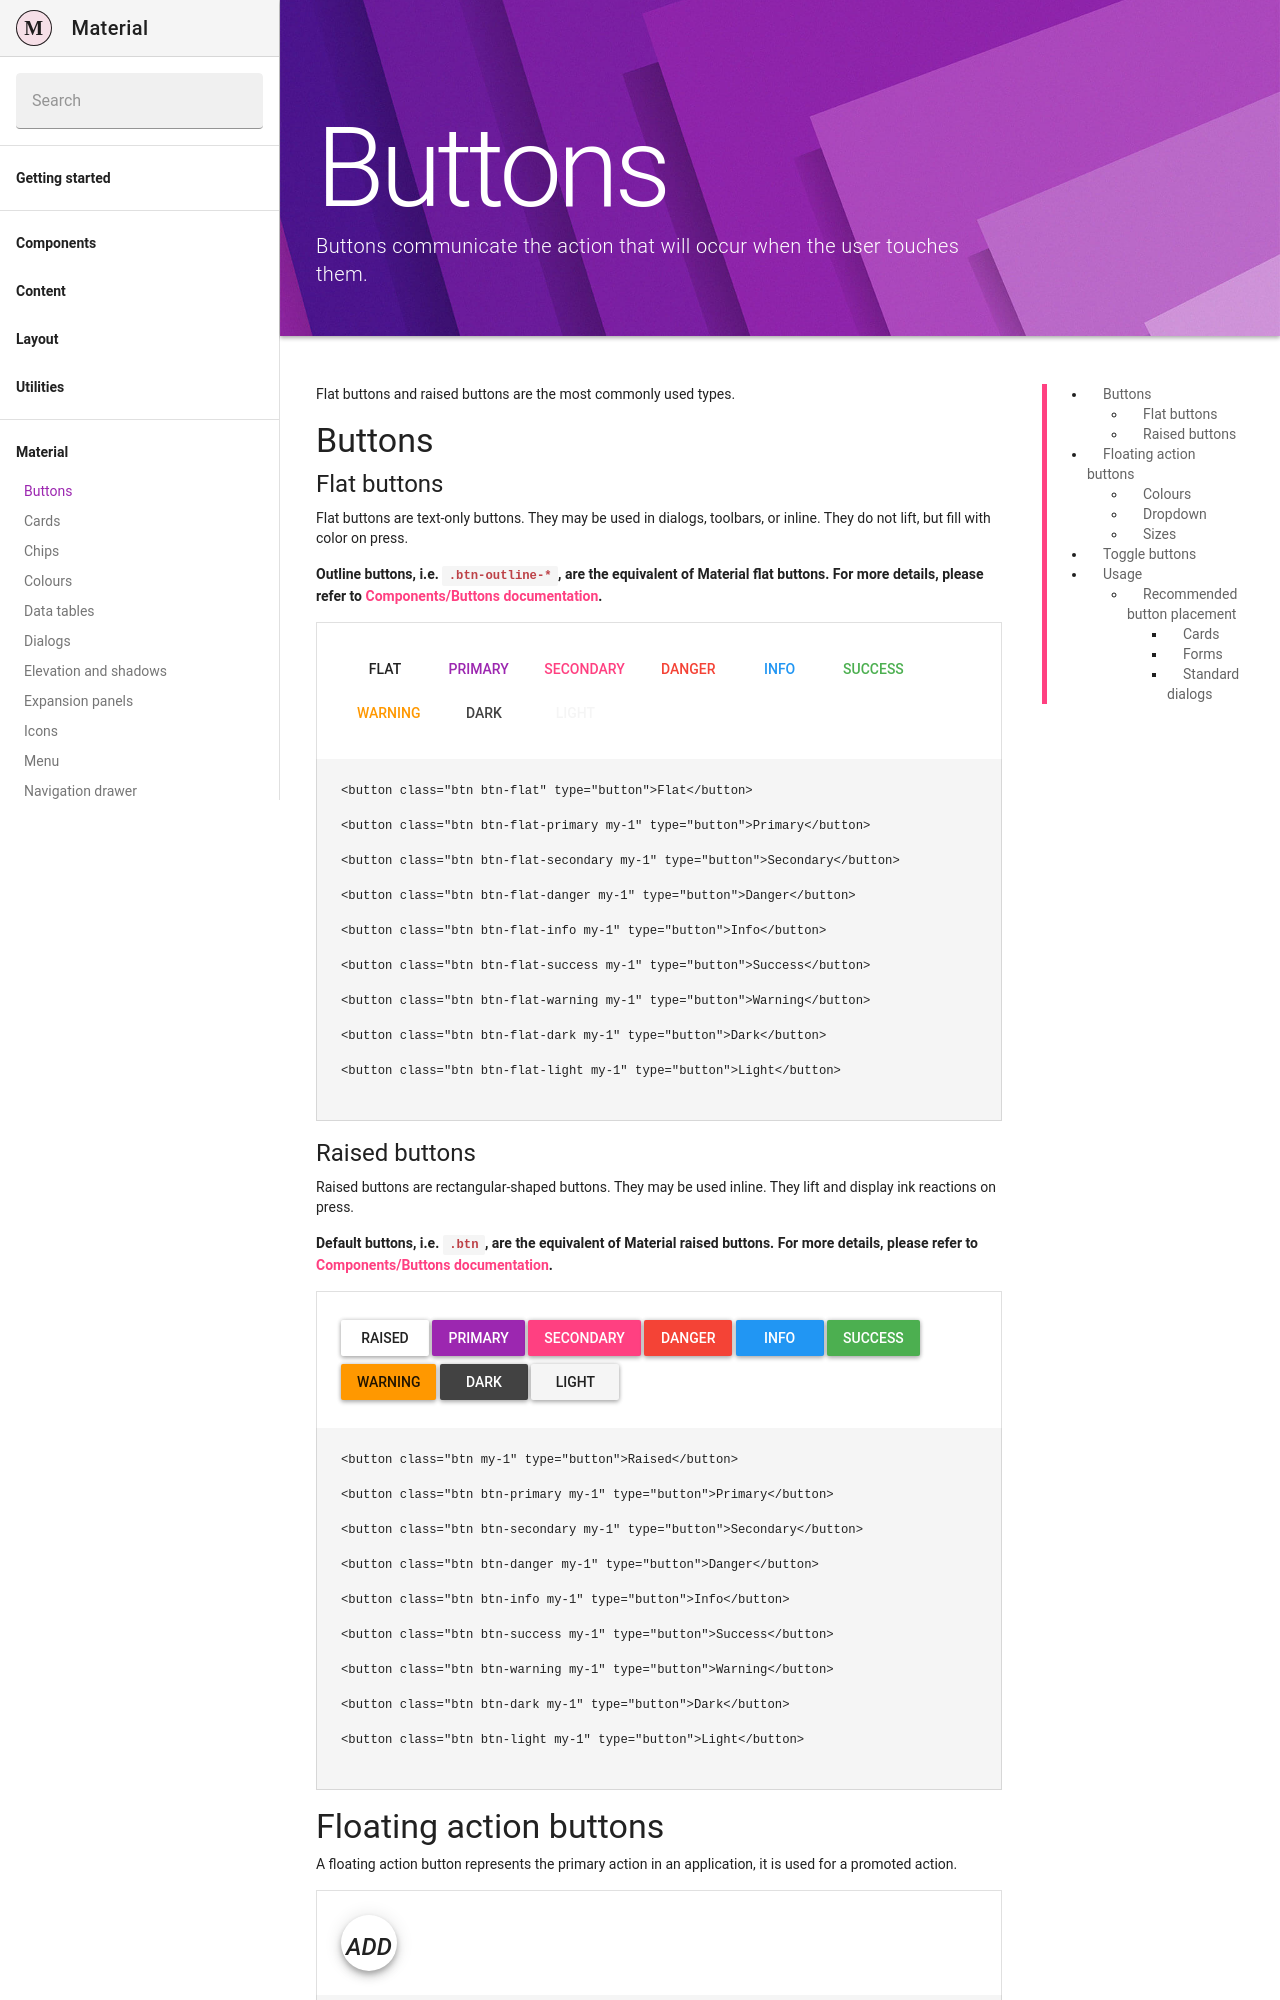

repository: Daemonite/material · page: docs/4.6/material/buttons/index.html · generator: jekyll

---
layout: docs
title: Buttons
description: Buttons communicate the action that will occur when the user touches them.
group: material
redirect_from:
  - /docs/4.6/material/
  - /docs/4.1/material/
  - /docs/4.1/material/buttons/
toc: true
---

Flat buttons and raised buttons are the most commonly used types.

## Buttons

### Flat buttons

Flat buttons are text-only buttons. They may be used in dialogs, toolbars, or inline. They do not lift, but fill with color on press.

**Outline buttons, i.e. `.btn-outline-*`, are the equivalent of Material flat buttons. For more details, please refer to [Components/Buttons documentation]({{ site.baseurl }}/docs/{{ site.docs_version }}/components/buttons/#outline-buttons).**

{% capture example %}
<button class="btn btn-flat" type="button">Flat</button>
{% for color in site.data.theme-colors %}
<button class="btn btn-flat-{{ color.name }} my-1" type="button">{{ color.name | capitalize }}</button>
{% endfor %}
{% endcapture %}
{% include example.html content=example %}

### Raised buttons

Raised buttons are rectangular-shaped buttons. They may be used inline. They lift and display ink reactions on press.

**Default buttons, i.e. `.btn`, are the equivalent of Material raised buttons. For more details, please refer to [Components/Buttons documentation]({{ site.baseurl }}/docs/{{ site.docs_version }}/components/buttons/#examples).**

{% capture example %}
<button class="btn my-1" type="button">Raised</button>
{% for color in site.data.theme-colors %}
<button class="btn btn-{{ color.name }} my-1" type="button">{{ color.name | capitalize }}</button>
{% endfor %}
{% endcapture %}
{% include example.html content=example %}

## Floating action buttons

A floating action button represents the primary action in an application, it is used for a promoted action.

{% capture example %}
<button class="btn btn-float" type="button"><i class="material-icons">add</i></button>
{% endcapture %}
{% include example.html content=example %}

### Colours

{% capture example %}
{% for color in site.data.theme-colors %}
<button class="btn btn-float btn-{{ color.name }} my-1" type="button"><i class="material-icons">add</i></button>
{% endfor %}
{% endcapture %}
{% include example.html content=example %}
